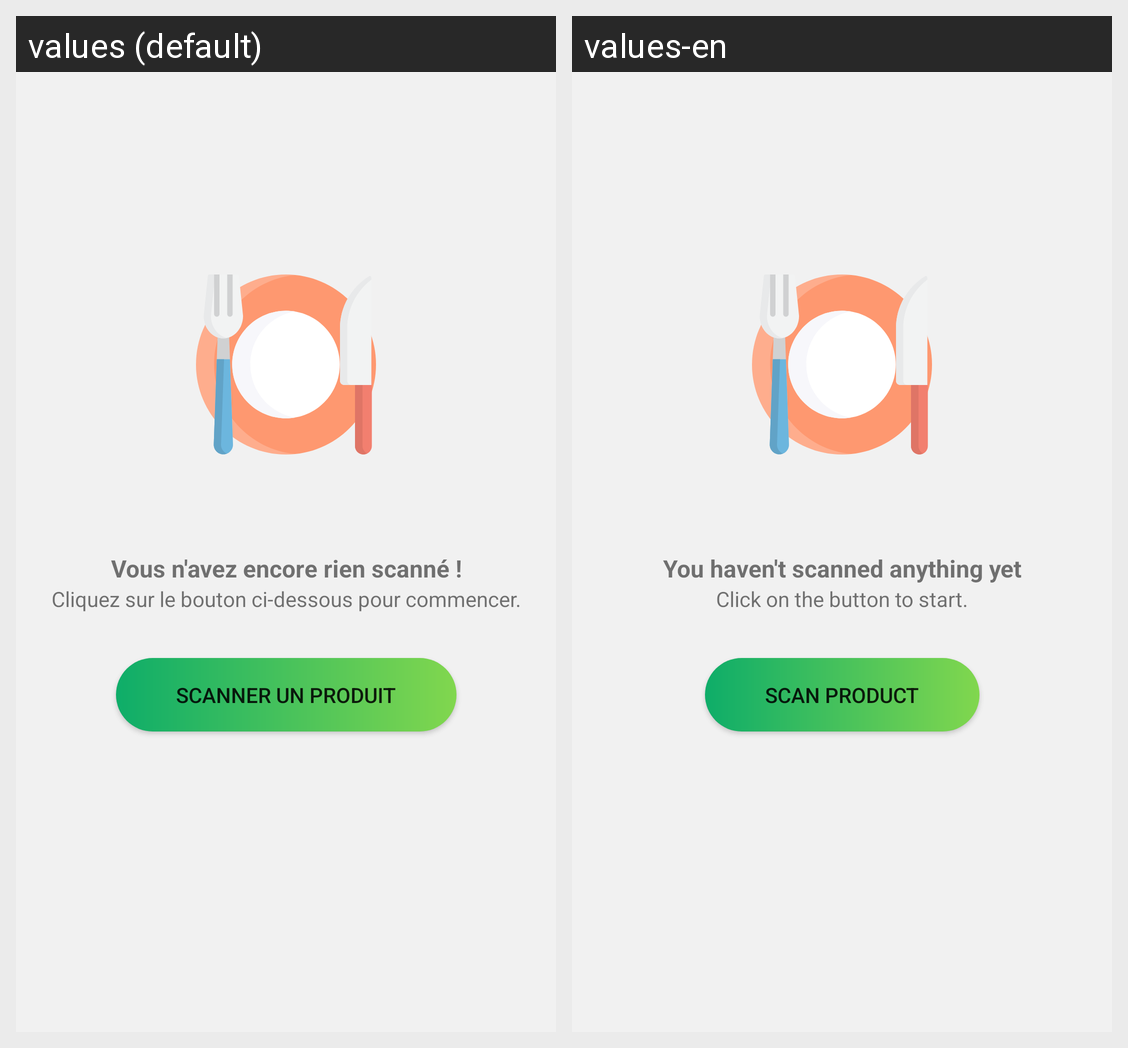

Locale-by-locale string values for the Android screen shown in this grid:
Android screen res/layout/empty_list.xml rendered under 2 locales, left to right: values (default), values-en. Device: Nexus 5 (rendered at 1080×1920; each locale shown at half size, 540×960, under a caption strip naming it); theme Theme.Test.
Strings drawn on this screen, with the default value and each locale's value (text and hints the layout hard-codes, and strings that could not be matched under every locale, appear in the picture but are not listed):

no_products
  values: Vous n'avez encore rien scanné !
  values-en: You haven't scanned anything yet

start_scanning
  values: Cliquez sur le bouton ci-dessous pour commencer.
  values-en: Click on the button to start.

scan_product
  values: Scanner un produit
  values-en: Scan product
